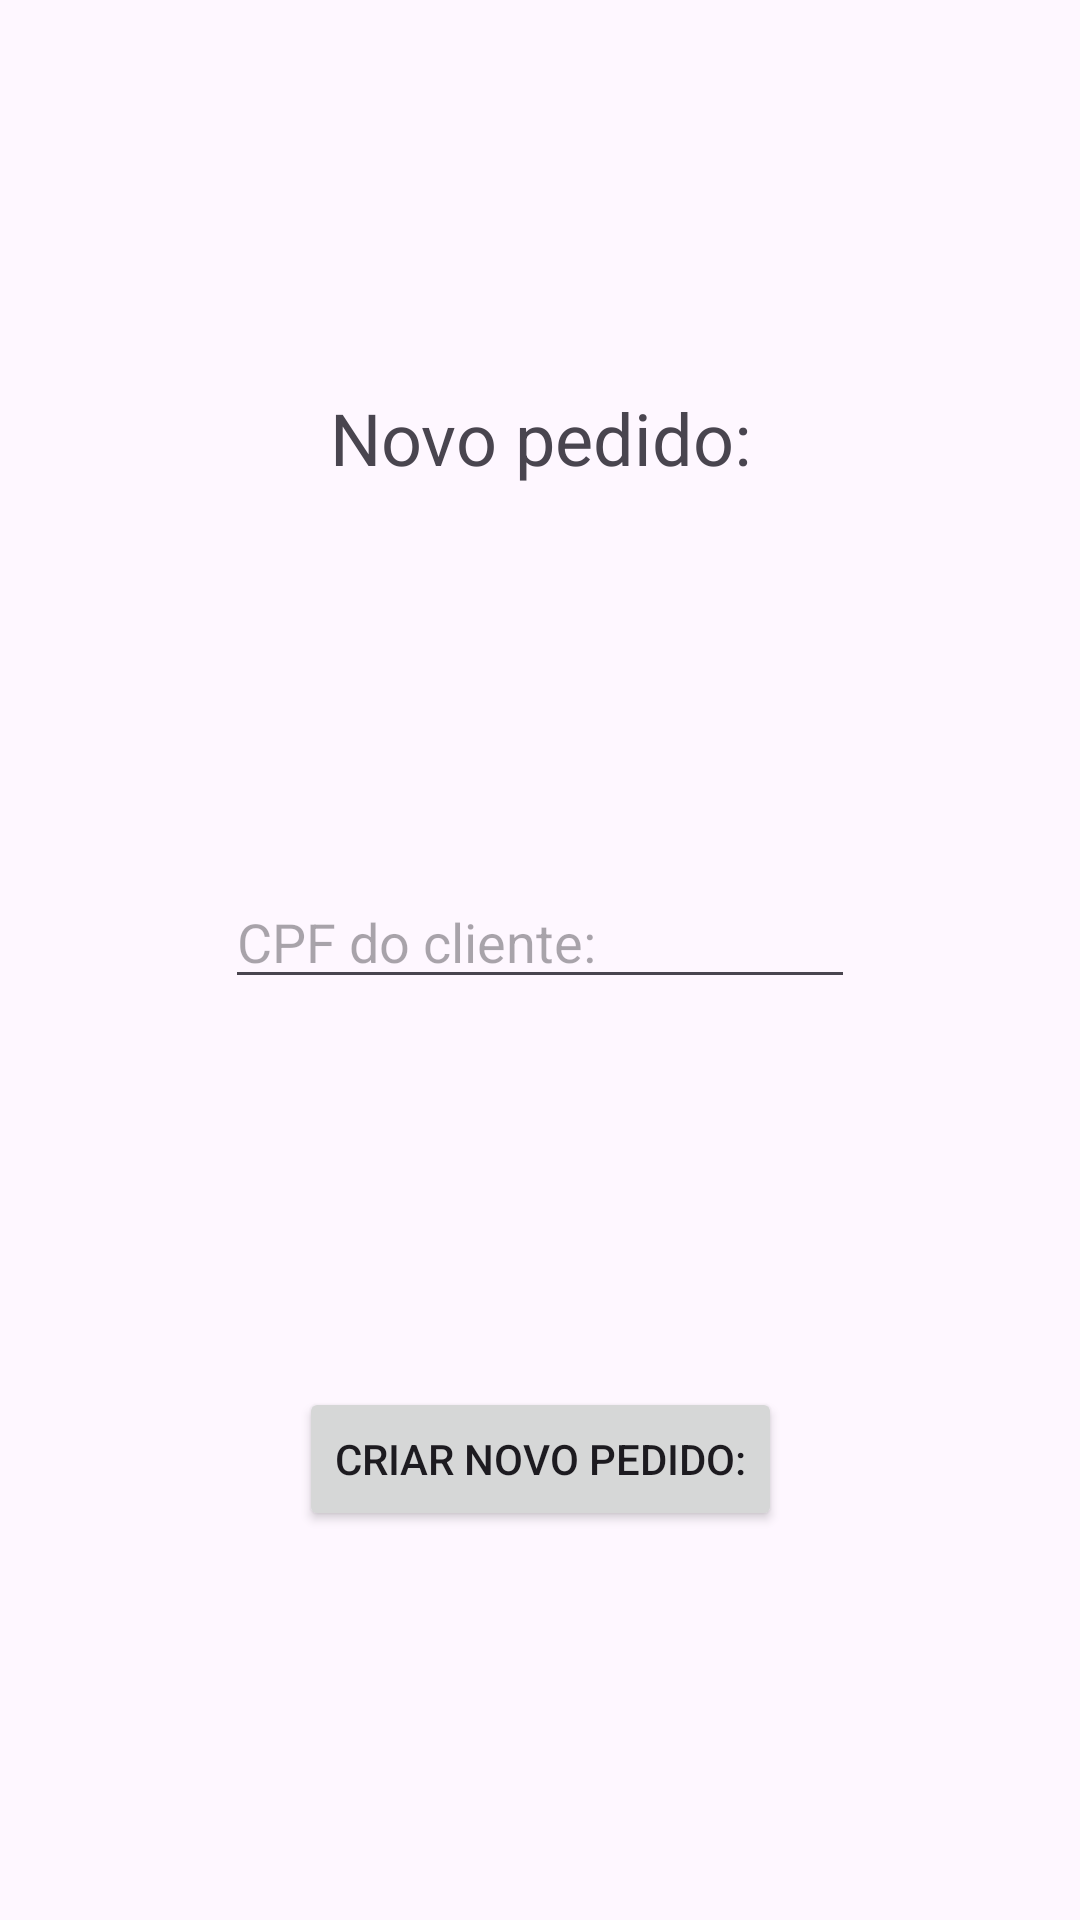

Reconstruct the res/layout file that produces this screen, plus the resources it refers to.
<!-- AndroidManifest.xml: application theme Theme.TrabfinalTayna -->
<!-- res/layout/activity_main8.xml -->
<?xml version="1.0" encoding="utf-8"?>
<androidx.constraintlayout.widget.ConstraintLayout xmlns:android="http://schemas.android.com/apk/res/android"
    xmlns:app="http://schemas.android.com/apk/res-auto"
    xmlns:tools="http://schemas.android.com/tools"
    android:id="@+id/main"
    android:layout_width="match_parent"
    android:layout_height="match_parent"
    tools:context=".MainActivity">

    <EditText
        android:id="@+id/get_cpfpedido"
        android:layout_width="wrap_content"
        android:layout_height="wrap_content"
        android:ems="10"
        android:inputType="text"
        android:hint="CPF do cliente:"
        app:layout_constraintBottom_toTopOf="@+id/id_criarpedido"
        app:layout_constraintEnd_toEndOf="parent"
        app:layout_constraintHorizontal_bias="0.5"
        app:layout_constraintStart_toStartOf="parent"
        app:layout_constraintTop_toBottomOf="@+id/textView5"
        app:layout_constraintVertical_bias="0.5" />

    <TextView
        android:id="@+id/textView5"
        android:layout_width="wrap_content"
        android:layout_height="wrap_content"
        android:text="Novo pedido:"
        android:textSize="24sp"
        app:layout_constraintBottom_toTopOf="@+id/get_cpfpedido"
        app:layout_constraintEnd_toEndOf="parent"
        app:layout_constraintHorizontal_bias="0.5"
        app:layout_constraintStart_toStartOf="parent"
        app:layout_constraintTop_toTopOf="parent"
        app:layout_constraintVertical_bias="0.5" />

    <Button
        android:id="@+id/id_criarpedido"
        android:layout_width="wrap_content"
        android:layout_height="wrap_content"
        android:text="Criar novo pedido:"
        app:layout_constraintBottom_toBottomOf="parent"
        app:layout_constraintEnd_toEndOf="parent"
        app:layout_constraintHorizontal_bias="0.5"
        app:layout_constraintStart_toStartOf="parent"
        app:layout_constraintTop_toBottomOf="@+id/get_cpfpedido"
        app:layout_constraintVertical_bias="0.5" />

</androidx.constraintlayout.widget.ConstraintLayout>
<!-- resources referenced by this layout -->
<resources>
  <style name="Theme.TrabfinalTayna" parent="Base.Theme.TrabfinalTayna" />
  <style name="Base.Theme.TrabfinalTayna" parent="Theme.Material3.DayNight.NoActionBar">
          
          
      </style>
</resources>
